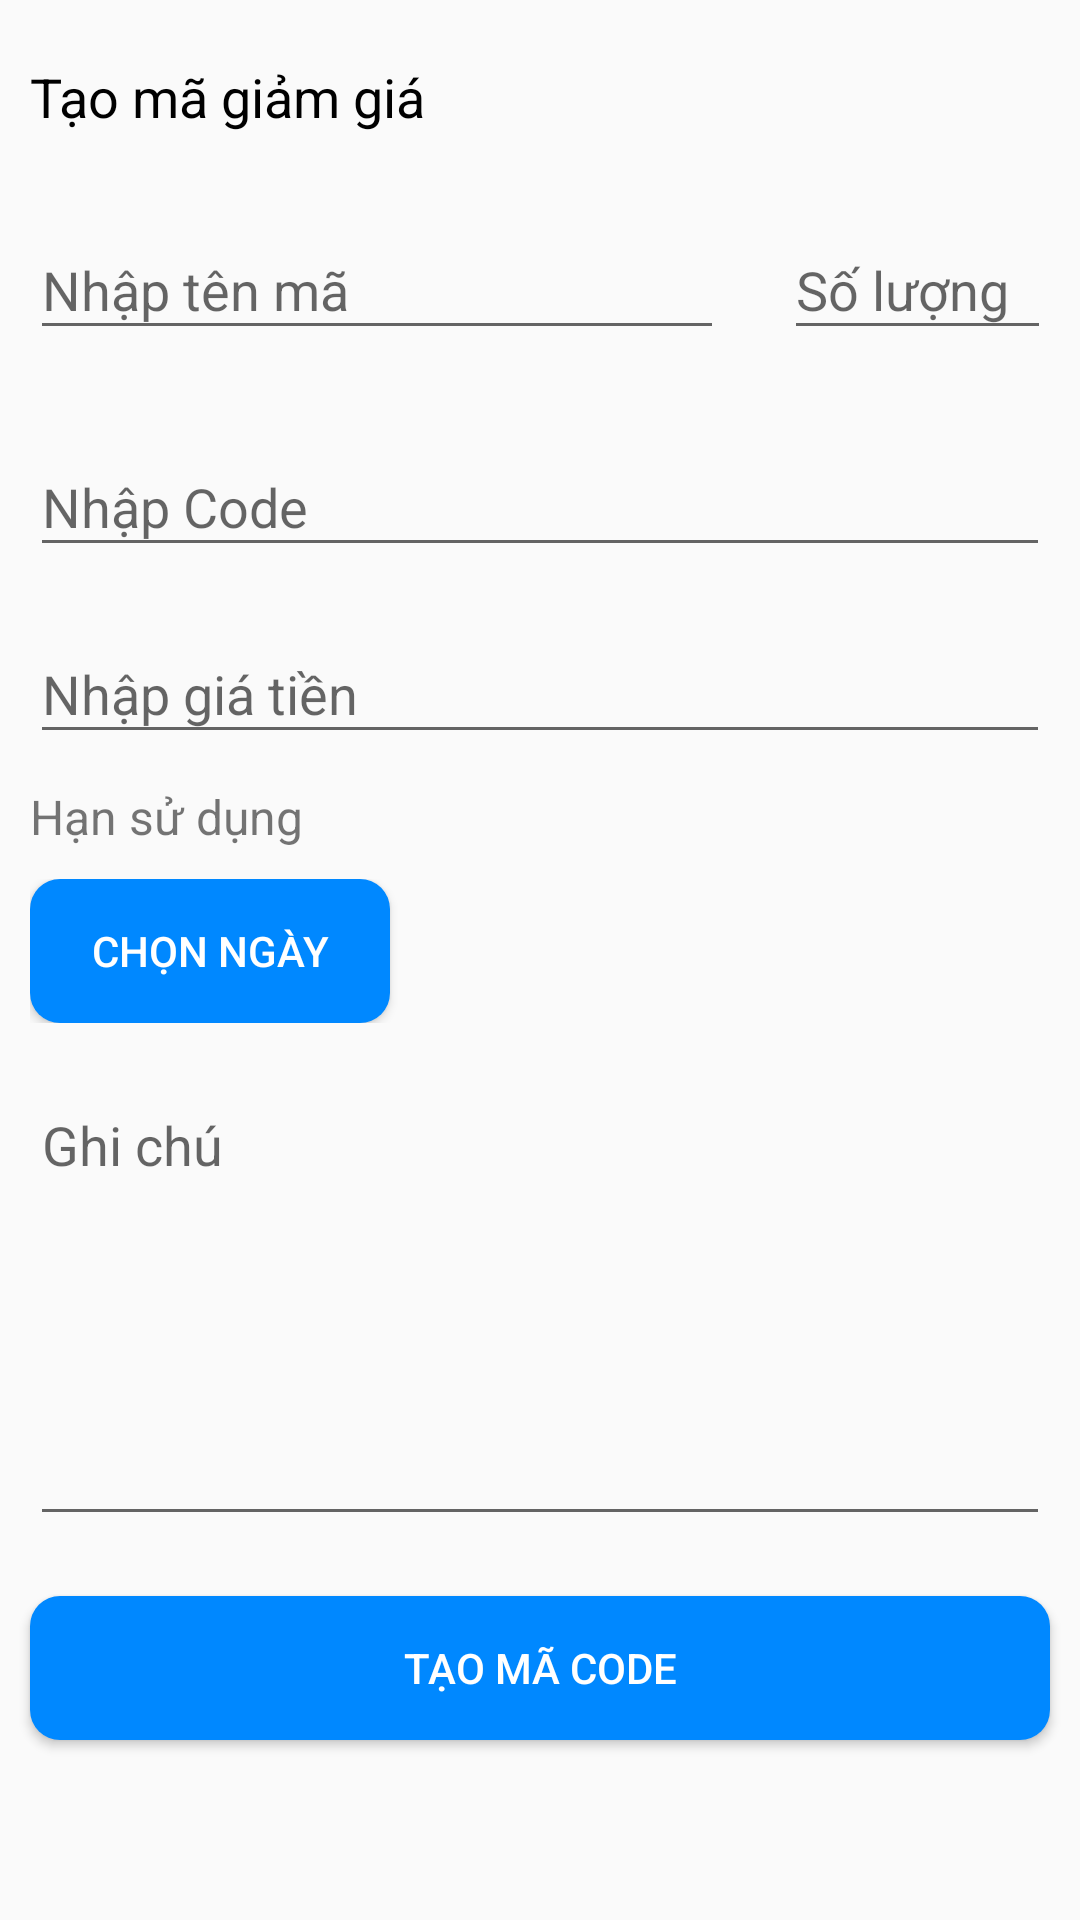

Write the Android layout XML for this screen, with the resource values it uses.
<!-- AndroidManifest.xml: application theme Theme.AppCompat.DayNight.NoActionBar -->
<!-- res/layout/activity_create_discount_code.xml -->
<?xml version="1.0" encoding="utf-8"?>
<LinearLayout xmlns:android="http://schemas.android.com/apk/res/android"
    xmlns:app="http://schemas.android.com/apk/res-auto"
    xmlns:tools="http://schemas.android.com/tools"
    android:layout_width="match_parent"
    android:orientation="vertical"
    android:layout_height="match_parent"
    tools:context=".admin.CreateDiscountCodeActivity">
    <TextView
        android:layout_width="wrap_content"
        android:layout_height="wrap_content"
        android:text="Tạo mã giảm giá"
        android:textSize="18sp"
        android:textColor="@color/black"
        android:layout_marginTop="20dp"
        android:layout_marginLeft="10dp"/>

    <LinearLayout
        android:layout_marginVertical="10dp"
        android:layout_width="match_parent"
        android:layout_height="wrap_content"
        android:orientation="horizontal">
        <com.google.android.material.textfield.TextInputLayout
            android:layout_width="match_parent"
            android:layout_height="wrap_content"
            android:layout_weight="1.3"
            android:layout_margin="10dp">
            <com.google.android.material.textfield.TextInputEditText
                android:id="@+id/input_code_name"
                android:layout_width="match_parent"
                android:layout_height="wrap_content"
                android:hint="Nhập tên mã"/>
        </com.google.android.material.textfield.TextInputLayout>
        <com.google.android.material.textfield.TextInputLayout
            android:layout_width="match_parent"
            android:layout_weight="3"
            android:layout_height="wrap_content"
            android:layout_margin="10dp">
            <com.google.android.material.textfield.TextInputEditText
                android:id="@+id/input_code_quantity"
                android:layout_width="match_parent"
                android:layout_height="wrap_content"
                android:hint="Số lượng"/>
        </com.google.android.material.textfield.TextInputLayout>
    </LinearLayout>
    <com.google.android.material.textfield.TextInputLayout
        android:layout_width="match_parent"
        android:layout_height="wrap_content"
        android:layout_marginHorizontal="10dp">
        <com.google.android.material.textfield.TextInputEditText
            android:id="@+id/input_discount"
            android:layout_width="match_parent"
            android:layout_height="wrap_content"
            android:hint="Nhập Code"
            android:maxLength="12"/>
    </com.google.android.material.textfield.TextInputLayout>
    <com.google.android.material.textfield.TextInputLayout
        android:layout_width="match_parent"
        android:layout_height="wrap_content"
        android:layout_margin="10dp">
        <com.google.android.material.textfield.TextInputEditText
            android:id="@+id/input_price"
            android:layout_width="match_parent"
            android:layout_height="wrap_content"
            android:hint="Nhập giá tiền "
            android:maxLength="12"/>
    </com.google.android.material.textfield.TextInputLayout>
    <TextView
        android:layout_width="wrap_content"
        android:layout_height="wrap_content"
        android:layout_marginHorizontal="10dp"
        android:text="Hạn sử dụng"
        android:textSize="16sp"/>
    <LinearLayout
        android:layout_marginHorizontal="10dp"
        android:layout_marginTop="10dp"
        android:layout_width="match_parent"
        android:layout_height="wrap_content"
        android:orientation="horizontal">
        <Button
            android:background="@drawable/bg_button_blue_conner_16"
            android:textColor="@color/white"
            android:layout_marginRight="10dp"
            android:layout_width="120dp"
            android:layout_height="wrap_content"
            android:text="chọn ngày"
            android:id="@+id/btnDatePicker"/>
        <TextView
            android:layout_width="wrap_content"
            android:layout_height="wrap_content"
            android:text=""
            android:id="@+id/tv_datePicker"
            android:textSize="16sp"/>
    </LinearLayout>
    <com.google.android.material.textfield.TextInputLayout
        android:layout_width="match_parent"
        android:layout_height="wrap_content"
        android:layout_margin="10dp">
        <com.google.android.material.textfield.TextInputEditText
            android:id="@+id/input_code_note"
            android:inputType="textMultiLine|textCapSentences"
            android:layout_width="match_parent"
            android:layout_height="wrap_content"
            android:hint="Ghi chú"
            android:minHeight="150dp"
            android:maxHeight="150dp"
            android:gravity="start"/>
    </com.google.android.material.textfield.TextInputLayout>
    <Button
        android:background="@drawable/bg_button_blue_conner_16"
        android:textColor="@color/white"
        android:layout_width="match_parent"
        android:layout_height="wrap_content"
        android:layout_marginHorizontal="10dp"
        android:layout_marginTop="10dp"
        android:text="Tạo mã code"
        android:id="@+id/btn_CreateCode"/>
</LinearLayout>
<!-- resources referenced by this layout -->
<resources>
  <color name="black">#FF000000</color>
  <color name="white">#FFFFFF</color>
  <!-- drawable bg_button_blue_conner_16 (drawable) -->
  <?xml version="1.0" encoding="utf-8"?>
  <shape xmlns:android="http://schemas.android.com/apk/res/android">
      <solid android:color="@color/color_blue"/>
      <corners android:radius="10dp"></corners>
  </shape>
  <color name="color_blue">#0088ff</color>
</resources>
